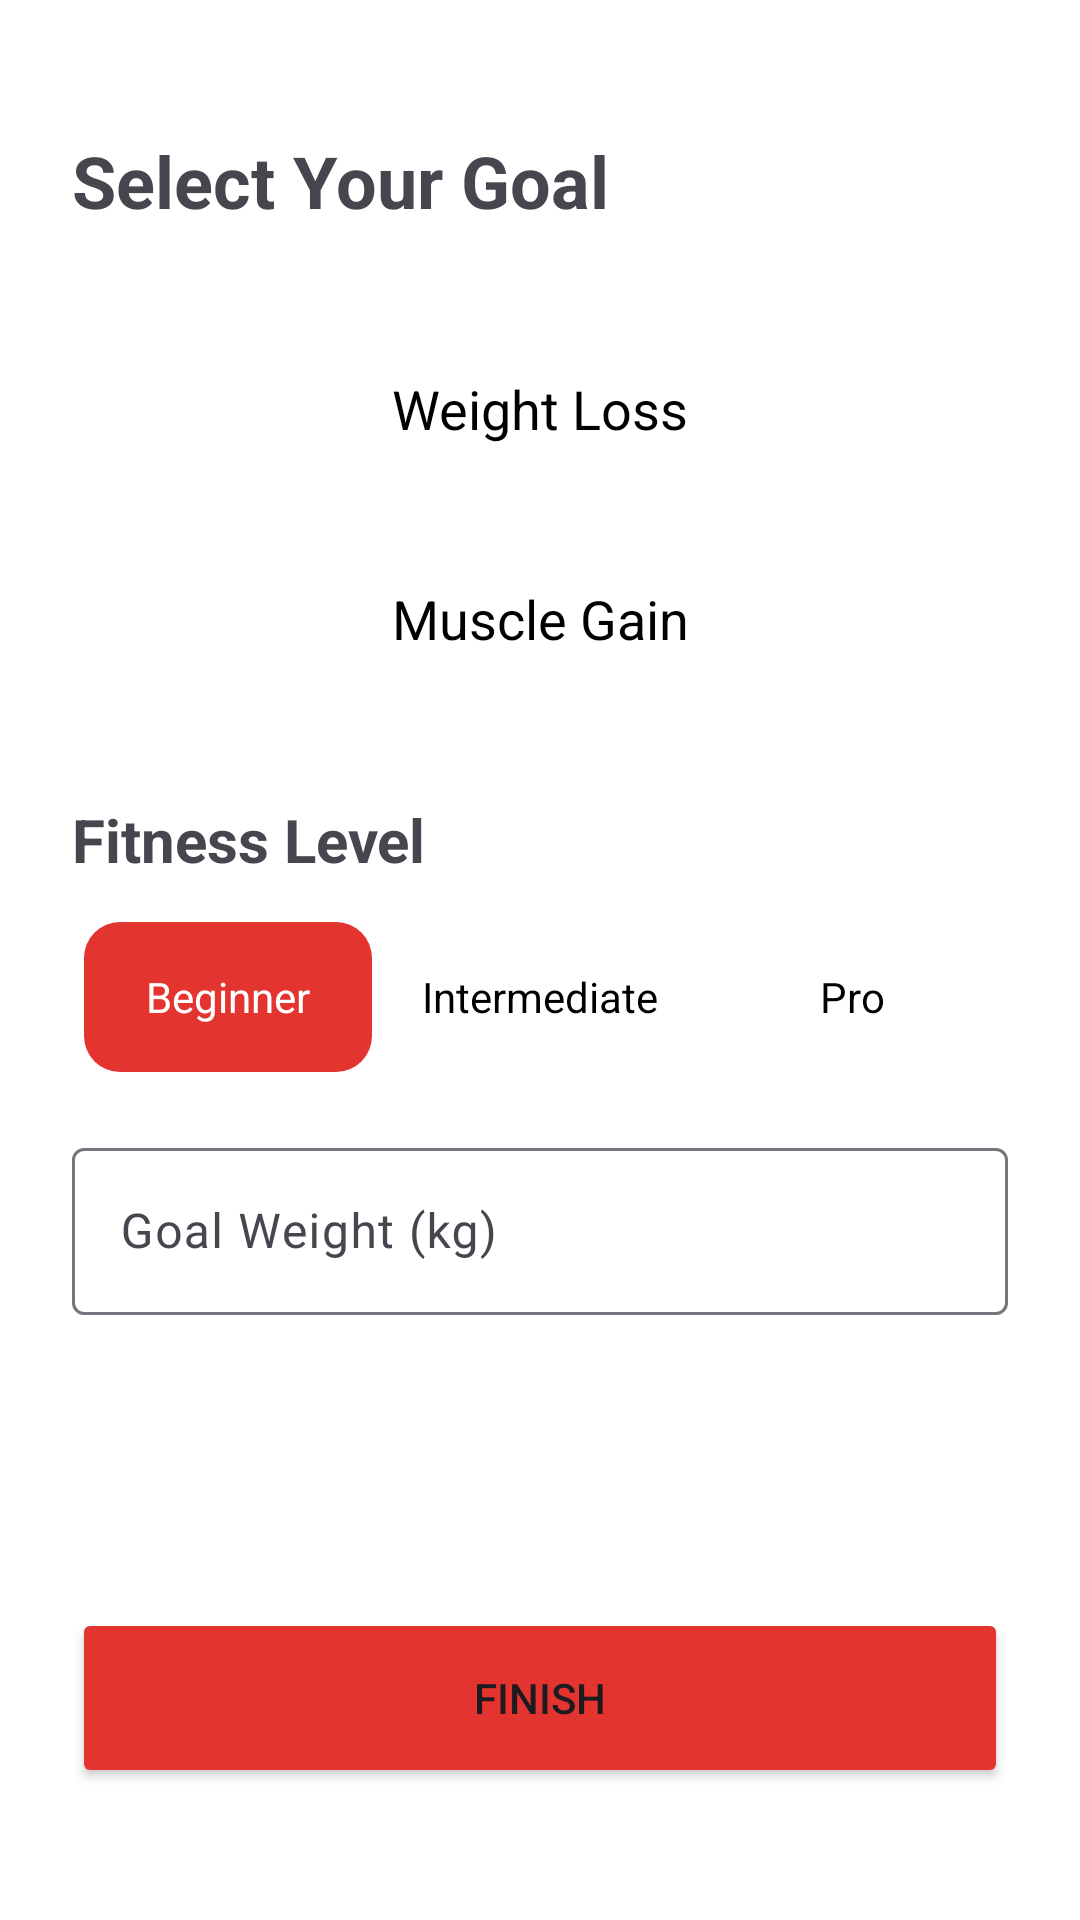

Android layout source for this screen:
<!-- AndroidManifest.xml: application theme Theme.FitNestX -->
<!-- res/layout/fragment_goal_selection.xml -->
<?xml version="1.0" encoding="utf-8"?>
<androidx.constraintlayout.widget.ConstraintLayout xmlns:android="http://schemas.android.com/apk/res/android"
    xmlns:app="http://schemas.android.com/apk/res-auto"
    xmlns:tools="http://schemas.android.com/tools"
    android:layout_width="match_parent"
    android:layout_height="match_parent"
    android:background="@color/white"
    android:padding="24dp"
    tools:context=".fragment.GoalSelectionFragment">

    <TextView
        android:id="@+id/tvTitle"
        android:layout_width="wrap_content"
        android:layout_height="wrap_content"
        android:text="Select Your Goal"
        android:textSize="24sp"
        android:textStyle="bold"
        app:layout_constraintTop_toTopOf="parent"
        app:layout_constraintStart_toStartOf="parent"
        android:layout_marginTop="20dp"/>

    <LinearLayout
        android:id="@+id/llGoalContainer"
        android:layout_width="match_parent"
        android:layout_height="wrap_content"
        android:orientation="vertical"
        android:layout_marginTop="30dp"
        app:layout_constraintTop_toBottomOf="@id/tvTitle">

        <TextView
            android:id="@+id/btnWeightLoss"
            android:layout_width="match_parent"
            android:layout_height="60dp"
            android:text="Weight Loss"
            android:gravity="center"
            android:textSize="18sp"
            android:layout_marginBottom="10dp"
            android:background="@drawable/bg_selection_unselected"
            android:textColor="@color/black"
            android:clickable="true"
            android:focusable="true"/>

        <TextView
            android:id="@+id/btnMuscleGain"
            android:layout_width="match_parent"
            android:layout_height="60dp"
            android:text="Muscle Gain"
            android:gravity="center"
            android:textSize="18sp"
            android:background="@drawable/bg_selection_unselected"
            android:textColor="@color/black"
            android:clickable="true"
            android:focusable="true"/>
    </LinearLayout>

    <TextView
        android:id="@+id/tvLevelTitle"
        android:layout_width="wrap_content"
        android:layout_height="wrap_content"
        android:text="Fitness Level"
        android:textSize="20sp"
        android:textStyle="bold"
        android:layout_marginTop="30dp"
        app:layout_constraintTop_toBottomOf="@id/llGoalContainer"
        app:layout_constraintStart_toStartOf="parent"/>

    <LinearLayout
        android:layout_width="match_parent"
        android:layout_height="wrap_content"
        android:orientation="horizontal"
        android:weightSum="3"
        android:id="@+id/FitnessLevel"
        android:layout_marginTop="10dp"
        app:layout_constraintTop_toBottomOf="@id/tvLevelTitle">

        <TextView
            android:id="@+id/btnBeginner"
            android:layout_width="0dp"
            android:layout_height="50dp"
            android:layout_weight="1"
            android:text="Beginner"
            android:gravity="center"
            android:layout_margin="4dp"
            android:background="@drawable/bg_selection_selected"
            android:textColor="@color/white"/>

        <TextView
            android:id="@+id/btnIntermediate"
            android:layout_width="0dp"
            android:layout_height="50dp"
            android:layout_weight="1"
            android:text="Intermediate"
            android:gravity="center"
            android:layout_margin="4dp"
            android:background="@drawable/bg_selection_unselected"
            android:textColor="@color/black"/>

        <TextView
            android:id="@+id/btnPro"
            android:layout_width="0dp"
            android:layout_height="50dp"
            android:layout_weight="1"
            android:text="Pro"
            android:gravity="center"
            android:layout_margin="4dp"
            android:background="@drawable/bg_selection_unselected"
            android:textColor="@color/black"/>

    </LinearLayout>

    <com.google.android.material.textfield.TextInputLayout
        android:id="@+id/tilGoalWeight"
        android:layout_width="match_parent"
        android:layout_height="wrap_content"
        android:hint="Goal Weight (kg)"
        android:layout_marginTop="16dp"
        app:layout_constraintTop_toBottomOf="@id/FitnessLevel"
        tools:ignore="MissingConstraints">

        <com.google.android.material.textfield.TextInputEditText
            android:id="@+id/etGoalWeight"
            android:inputType="numberDecimal"
            android:layout_width="match_parent"
            android:layout_height="wrap_content"/>

    </com.google.android.material.textfield.TextInputLayout>


    <Button
        android:id="@+id/btnFinish"
        android:layout_width="match_parent"
        android:layout_height="60dp"
        android:text="FINISH"
        android:backgroundTint="@color/app_theme"
        app:cornerRadius="30dp"
        app:layout_constraintBottom_toBottomOf="parent"
        android:layout_marginBottom="20dp"/>
</androidx.constraintlayout.widget.ConstraintLayout>
<!-- resources referenced by this layout -->
<resources>
  <color name="app_theme">#E3342F</color>
  <color name="black">#FF000000</color>
  <color name="white">#FFFFFFFF</color>
  <!-- drawable bg_selection_selected (drawable) -->
  <shape xmlns:android="http://schemas.android.com/apk/res/android">
      <solid android:color="@color/app_theme"/>
      <corners android:radius="12dp"/>
  </shape>
  <style name="Theme.FitNestX" parent="Base.Theme.FitNestX" />
  <style name="Base.Theme.FitNestX" parent="Theme.Material3.DayNight.NoActionBar">
          
          
      </style>
</resources>
